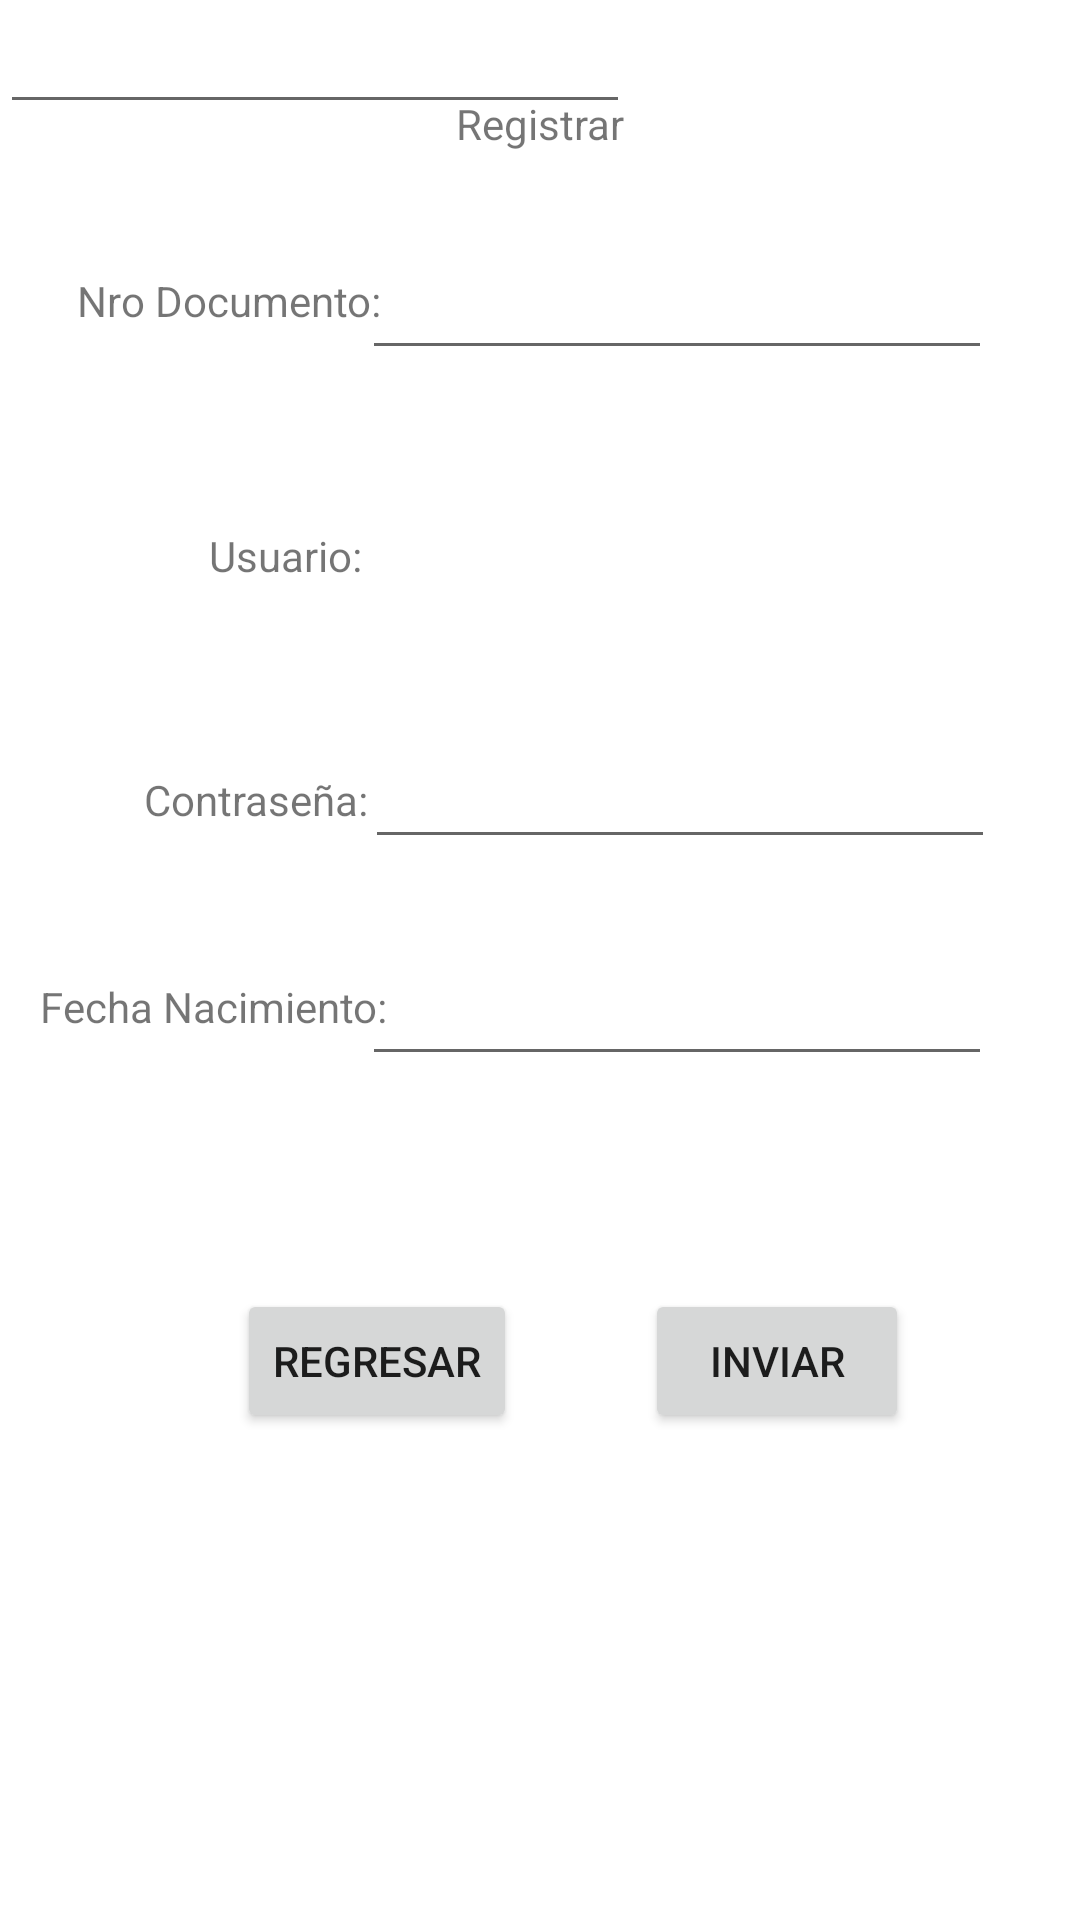

This screen was rendered from an Android layout file. Write that file and the resources it references.
<!-- AndroidManifest.xml: application theme Theme.Trabajo_tuki -->
<!-- res/layout/activity_insert_datos.xml -->
<?xml version="1.0" encoding="utf-8"?>
<androidx.constraintlayout.widget.ConstraintLayout xmlns:android="http://schemas.android.com/apk/res/android"
    xmlns:app="http://schemas.android.com/apk/res-auto"
    xmlns:tools="http://schemas.android.com/tools"
    android:layout_width="match_parent"
    android:layout_height="match_parent"
    tools:context=".InsertDatos">

    <TextView
        android:id="@+id/textView4"
        android:layout_width="wrap_content"
        android:layout_height="wrap_content"
        android:text="Registrar"
        app:layout_constraintBottom_toBottomOf="parent"
        app:layout_constraintEnd_toEndOf="parent"
        app:layout_constraintStart_toStartOf="parent"
        app:layout_constraintTop_toTopOf="parent"
        app:layout_constraintVertical_bias="0.051" />

    <TextView
        android:id="@+id/textView5"
        android:layout_width="wrap_content"
        android:layout_height="wrap_content"
        android:text="Nro Documento:"
        app:layout_constraintBottom_toBottomOf="parent"
        app:layout_constraintEnd_toEndOf="parent"
        app:layout_constraintHorizontal_bias="0.099"
        app:layout_constraintStart_toStartOf="parent"
        app:layout_constraintTop_toTopOf="parent"
        app:layout_constraintVertical_bias="0.146" />

    <EditText
        android:id="@+id/btnDocumento"
        android:layout_width="wrap_content"
        android:layout_height="wrap_content"
        android:ems="10"
        android:inputType="textPersonName"
        app:layout_constraintBottom_toBottomOf="parent"
        app:layout_constraintEnd_toEndOf="parent"
        app:layout_constraintHorizontal_bias="0.805"
        app:layout_constraintStart_toStartOf="parent"
        app:layout_constraintTop_toTopOf="parent"
        app:layout_constraintVertical_bias="0.137" />

    <EditText
        android:id="@+id/btnContraseña"
        android:layout_width="wrap_content"
        android:layout_height="wrap_content"
        android:ems="10"
        android:inputType="textPersonName"
        app:layout_constraintBottom_toBottomOf="parent"
        app:layout_constraintEnd_toEndOf="parent"
        app:layout_constraintHorizontal_bias="0.81"
        app:layout_constraintStart_toStartOf="parent"
        app:layout_constraintTop_toTopOf="parent"
        app:layout_constraintVertical_bias="0.409" />

    <EditText
        android:id="@+id/btnFecha_nacimiento"
        android:layout_width="wrap_content"
        android:layout_height="wrap_content"
        android:ems="10"
        android:inputType="textPersonName"
        app:layout_constraintBottom_toBottomOf="parent"
        app:layout_constraintEnd_toEndOf="parent"
        app:layout_constraintHorizontal_bias="0.805"
        app:layout_constraintStart_toStartOf="parent"
        app:layout_constraintTop_toTopOf="parent"
        app:layout_constraintVertical_bias="0.53" />

    <TextView
        android:id="@+id/textView11"
        android:layout_width="wrap_content"
        android:layout_height="wrap_content"
        android:text="Fecha Nacimiento:"
        app:layout_constraintBottom_toBottomOf="parent"
        app:layout_constraintEnd_toEndOf="parent"
        app:layout_constraintHorizontal_bias="0.054"
        app:layout_constraintStart_toStartOf="parent"
        app:layout_constraintTop_toTopOf="parent"
        app:layout_constraintVertical_bias="0.525" />

    <EditText
        android:id="@+id/btnUsu"
        android:layout_width="wrap_content"
        android:layout_height="wrap_content"
        android:ems="10"
        android:inputType="textPersonName"
        tools:layout_editor_absoluteX="162dp"
        tools:layout_editor_absoluteY="188dp" />

    <TextView
        android:id="@+id/textView10"
        android:layout_width="wrap_content"
        android:layout_height="wrap_content"
        android:text="Usuario:"
        app:layout_constraintBottom_toBottomOf="parent"
        app:layout_constraintEnd_toEndOf="parent"
        app:layout_constraintHorizontal_bias="0.225"
        app:layout_constraintStart_toStartOf="parent"
        app:layout_constraintTop_toTopOf="parent"
        app:layout_constraintVertical_bias="0.283" />

    <TextView
        android:id="@+id/textView6"
        android:layout_width="wrap_content"
        android:layout_height="wrap_content"
        android:text="Contraseña:"
        app:layout_constraintBottom_toBottomOf="parent"
        app:layout_constraintEnd_toEndOf="parent"
        app:layout_constraintHorizontal_bias="0.169"
        app:layout_constraintStart_toStartOf="parent"
        app:layout_constraintTop_toTopOf="parent"
        app:layout_constraintVertical_bias="0.414" />

    <Button
        android:id="@+id/btnEnviar"
        android:layout_width="wrap_content"
        android:layout_height="wrap_content"
        android:text="Inviar"
        app:layout_constraintBottom_toBottomOf="parent"
        app:layout_constraintEnd_toEndOf="parent"
        app:layout_constraintHorizontal_bias="0.791"
        app:layout_constraintStart_toStartOf="parent"
        app:layout_constraintTop_toTopOf="parent"
        app:layout_constraintVertical_bias="0.726" />

    <Button
        android:id="@+id/btnRegresar"
        android:layout_width="wrap_content"
        android:layout_height="wrap_content"
        android:text="Regresar"
        app:layout_constraintBottom_toBottomOf="parent"
        app:layout_constraintEnd_toEndOf="parent"
        app:layout_constraintHorizontal_bias="0.296"
        app:layout_constraintStart_toStartOf="parent"
        app:layout_constraintTop_toTopOf="parent"
        app:layout_constraintVertical_bias="0.726" />

</androidx.constraintlayout.widget.ConstraintLayout>
<!-- resources referenced by this layout -->
<resources>
  <style name="Theme.Trabajo_tuki" parent="Theme.MaterialComponents.DayNight.DarkActionBar">
          
          <item name="colorPrimary">@color/purple_500</item>
          <item name="colorPrimaryVariant">@color/purple_700</item>
          <item name="colorOnPrimary">@color/white</item>
          
          <item name="colorSecondary">@color/teal_200</item>
          <item name="colorSecondaryVariant">@color/teal_700</item>
          <item name="colorOnSecondary">@color/black</item>
          
          <item name="android:statusBarColor">?attr/colorPrimaryVariant</item>
          
      </style>
  <!-- not gathered from this repository: default colours our renderer supplied (Android Studio template values) -->
  <color name="purple_500">#FF6200EE</color>
  <color name="purple_700">#FF3700B3</color>
  <color name="teal_200">#FF03DAC5</color>
  <color name="teal_700">#FF018786</color>
  <color name="black">#FF000000</color>
  <color name="white">#FFFFFFFF</color>
</resources>
